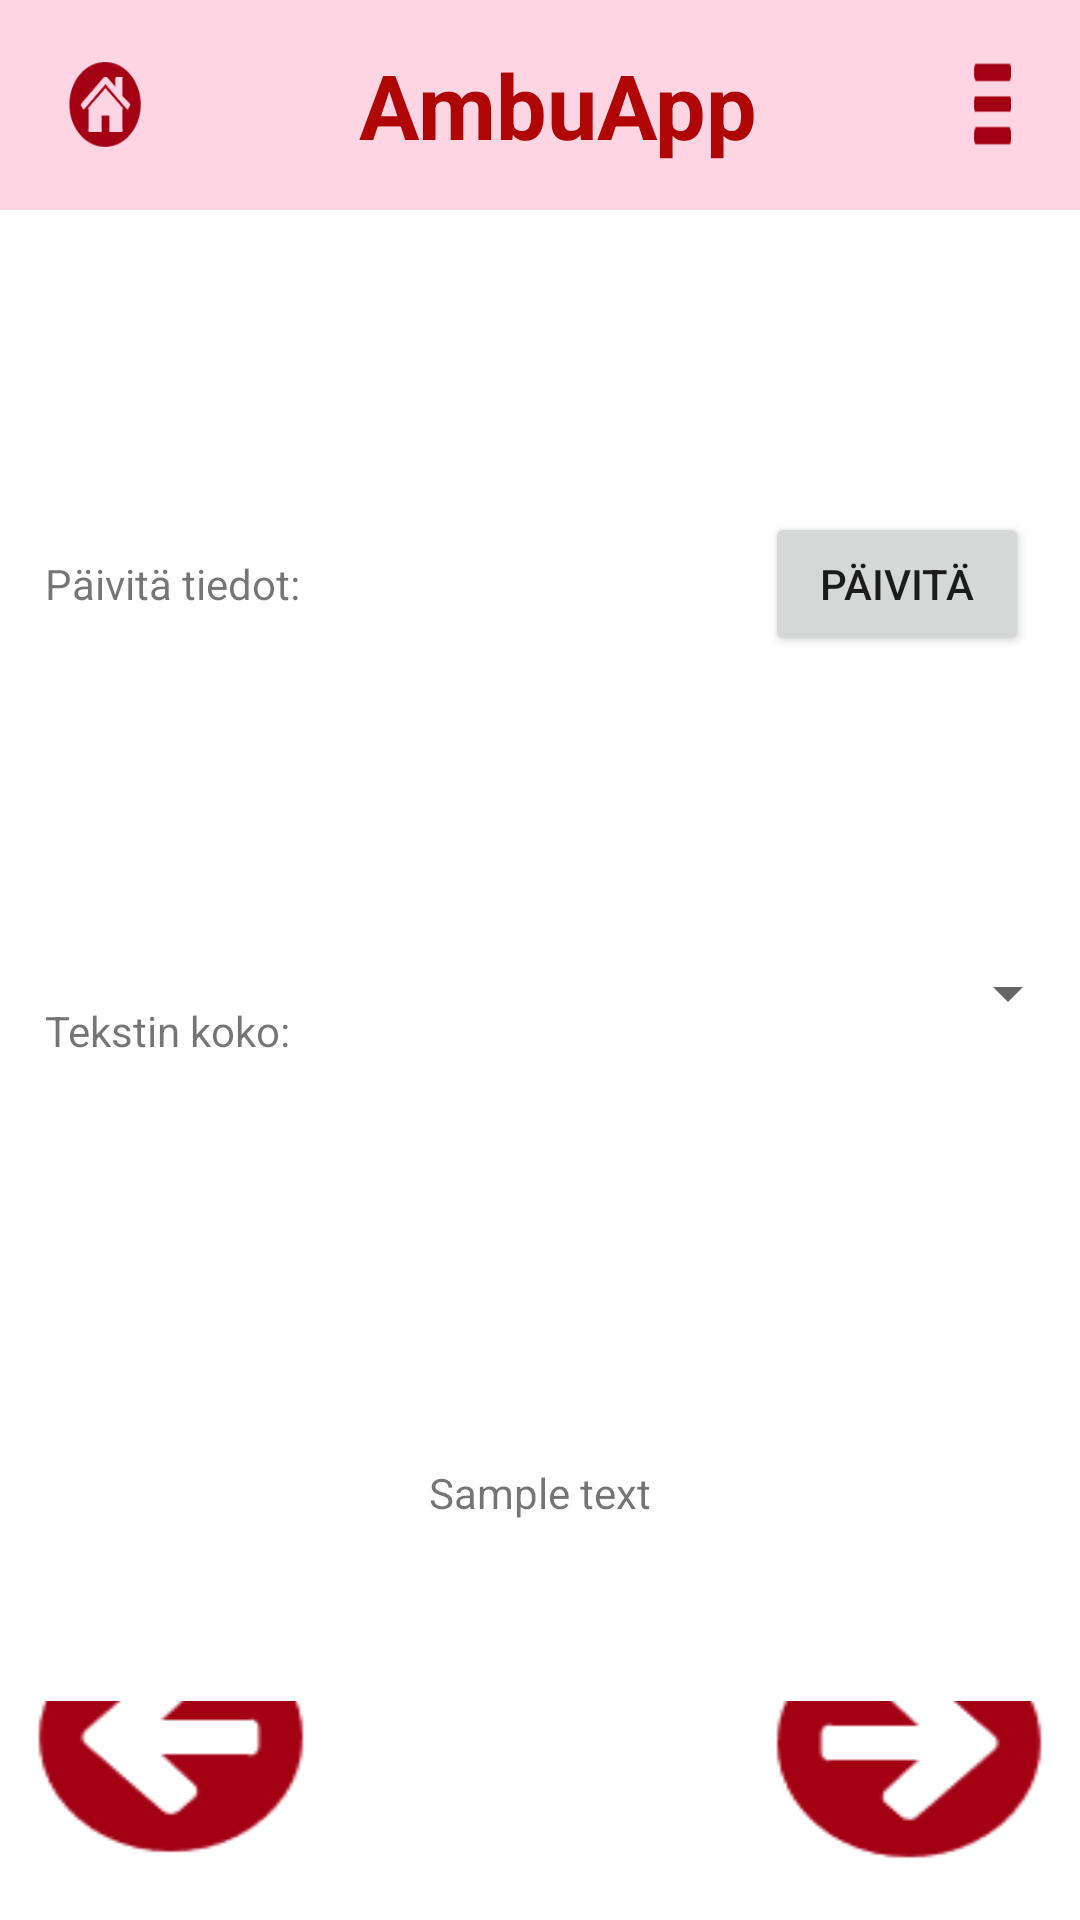

The Android layout XML behind this screen, and the referenced resources:
<!-- AndroidManifest.xml: application theme Theme.AmbuApp -->
<!-- res/layout/activity_settings.xml -->
<?xml version="1.0" encoding="utf-8"?>
<LinearLayout xmlns:android="http://schemas.android.com/apk/res/android"
    xmlns:app="http://schemas.android.com/apk/res-auto"
    xmlns:tools="http://schemas.android.com/tools"
    android:layout_width="match_parent"
    android:layout_height="match_parent"
    tools:context=".Settings"
    android:keepScreenOn="true"
    android:orientation="vertical">

    <include layout="@layout/menu_bar" />

    <LinearLayout
        android:orientation="horizontal"
        android:layout_width="fill_parent"
        android:layout_marginTop="100dp"
        android:layout_height="wrap_content">
        <TextView
            style="@style/myTextViewStyle"
            android:id="@+id/textView3"
            android:layout_width="wrap_content"
            android:layout_height="wrap_content"
            android:text="Päivitä tiedot:" />

        <Button
            android:id="@+id/button"
            android:onClick="update"
            android:layout_width="wrap_content"
            android:layout_height="wrap_content"
            android:layout_marginLeft="140dp"
            android:text="Päivitä" />


    </LinearLayout>

    <LinearLayout
        android:orientation="horizontal"
        android:layout_width="fill_parent"
        android:layout_marginTop="100dp"
        android:layout_height="wrap_content">
        <TextView
            style="@style/myTextViewStyle"
            android:id="@+id/textView"
            android:layout_width="wrap_content"
            android:layout_height="wrap_content"
            android:text="Tekstin koko:" />

        <Spinner
            android:id="@+id/spinner"
            android:layout_width="match_parent"
            android:layout_height="wrap_content"
            android:spinnerMode="dropdown"/>


    </LinearLayout>

    <TextView
        style="@style/myTextViewStyle"
        android:id="@+id/textView2"
        android:layout_width="match_parent"
        android:layout_height="wrap_content"
        android:layout_marginTop="60dp"
        android:textAlignment="center"
        android:text="Sample text"
        android:layout_marginLeft="20dp"
        android:layout_marginRight="20dp"
        android:padding="60dp"
        android:background="@drawable/border"/>



    <include layout="@layout/arrows" />




</LinearLayout>
<!-- res/layout/menu_bar.xml (included above) -->
<?xml version="1.0" encoding="utf-8"?>
<LinearLayout
    xmlns:android="http://schemas.android.com/apk/res/android"
    android:layout_width="match_parent"
    android:layout_height="wrap_content"
    android:orientation="horizontal"
    android:background="@color/secondaryColor"
    android:padding="10dp">

    <ImageButton
        android:id="@+id/homeButton"
        android:layout_width="0dp"
        android:layout_height="50dp"
        android:layout_gravity="center_vertical"
        android:layout_weight="0.8"
        android:src="@drawable/home"
        android:scaleType="fitXY"
        android:backgroundTint="@color/secondaryColor" />

    <TextView
        android:id="@+id/title"
        android:layout_width="0dp"
        android:layout_height="match_parent"
        android:layout_gravity="center_vertical"
        android:layout_weight="4"
        android:gravity="center"
        android:text="@string/app_name"
        android:textColor="@color/primaryColor"
        android:textSize="30sp"
        android:textStyle="bold" />

    <ImageButton
        android:id="@+id/naviconButton"
        android:layout_width="0dp"
        android:layout_height="50dp"
        android:layout_gravity="center_vertical"
        android:layout_weight="0.6"
        android:src="@drawable/navicon"
        android:scaleType="fitXY"
        android:backgroundTint="@color/secondaryColor"
        android:onClick="showPopup" />
</LinearLayout>
<!-- res/layout/arrows.xml (included above) -->
<?xml version="1.0" encoding="utf-8"?>
<LinearLayout
    xmlns:android="http://schemas.android.com/apk/res/android"
    android:layout_width="match_parent"
    android:layout_height="match_parent"
    android:gravity="center_horizontal"
    android:orientation="horizontal">

    <ImageButton style="@style/arrowButtonStyle"
        android:layout_width="100dp"
        android:layout_height="100dp"
        android:id="@+id/leftArrow"
        android:layout_marginEnd="130dp"
        android:src="@drawable/left"
        android:scaleType="fitXY" />

    <ImageButton style="@style/arrowButtonStyle"
        android:layout_width="100dp"
        android:layout_height="100dp"
        android:id="@+id/rightArrow"
        android:src="@drawable/right"
        android:scaleType="fitXY" />
</LinearLayout>
<!-- resources referenced by this layout -->
<resources>
  <color name="primaryColor">#AF0505</color>
  <color name="secondaryColor">#FFD4E3</color>
  <!-- drawable home: png bitmap (drawable, 2001 bytes) -->
  <!-- drawable left: png bitmap (drawable, 1686 bytes) -->
  <!-- drawable navicon: png bitmap (drawable, 422 bytes) -->
  <!-- drawable right: png bitmap (drawable, 1725 bytes) -->
  <string name="app_name">AmbuApp</string>
  <style name="arrowButtonStyle">
          <item name="android:layout_width">45dp</item>
          <item name="android:layout_height">0dp</item>
          <item name="android:layout_weight">1</item>
          <item name="android:layout_marginBottom">10dp</item>
          <item name="android:layout_gravity">bottom</item>
          <item name="backgroundTint">@color/backgroundColor</item>
      </style>
  <style name="myTextViewStyle">
          <item name="android:layout_width">match_parent</item>
          <item name="android:layout_height">wrap_content</item>
          <item name="android:padding">15dp</item>
          <item name="android:background">@color/backgroundColor</item>
  
      </style>
  <style name="Theme.AmbuApp" parent="Theme.MaterialComponents.DayNight.NoActionBar">
          
          <item name="colorPrimary">@color/purple_500</item>
          <item name="colorPrimaryVariant">@color/purple_700</item>
          <item name="colorOnPrimary">@color/white</item>
          
          <item name="colorSecondary">@color/teal_200</item>
          <item name="colorSecondaryVariant">@color/teal_700</item>
          <item name="colorOnSecondary">@color/black</item>
          
          <item name="android:statusBarColor" tools:targetApi="l">@color/black</item>
          
          <item name="homeIcon">@drawable/ic_baseline_home_24</item>
          <item name="naviconIcon">@drawable/ic_baseline_menu_24</item>
          <item name="leftArrow">@drawable/ic_baseline_keyboard_arrow_left_24</item>
          <item name="rightArrow">@drawable/ic_baseline_keyboard_arrow_right_24</item>
      </style>
  <color name="purple_500">#FF6200EE</color>
  <color name="purple_700">#FF3700B3</color>
  <color name="white">#FFFFFFFF</color>
  <color name="teal_200">#FF03DAC5</color>
  <color name="teal_700">#FF018786</color>
  <color name="black">#FF000000</color>
  <!-- drawable ic_baseline_menu_24 (drawable) -->
  <vector android:height="24dp" android:tint="#AF0505"
      android:viewportHeight="24" android:viewportWidth="24"
      android:width="24dp" xmlns:android="http://schemas.android.com/apk/res/android">
      <path android:fillColor="@android:color/white" android:pathData="M3,18h18v-2L3,16v2zM3,13h18v-2L3,11v2zM3,6v2h18L21,6L3,6z"/>
  </vector>
</resources>
